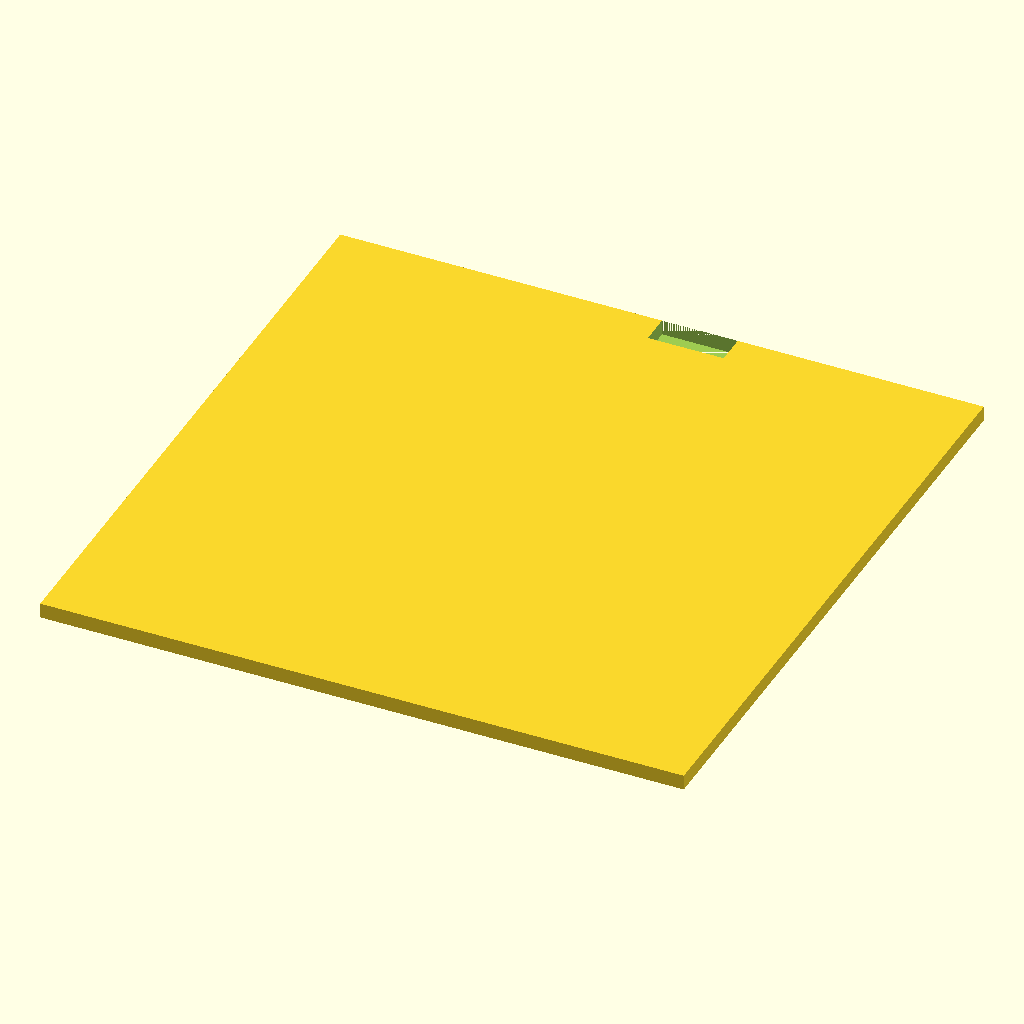
Cell 1: rendered with the file's own defaults.
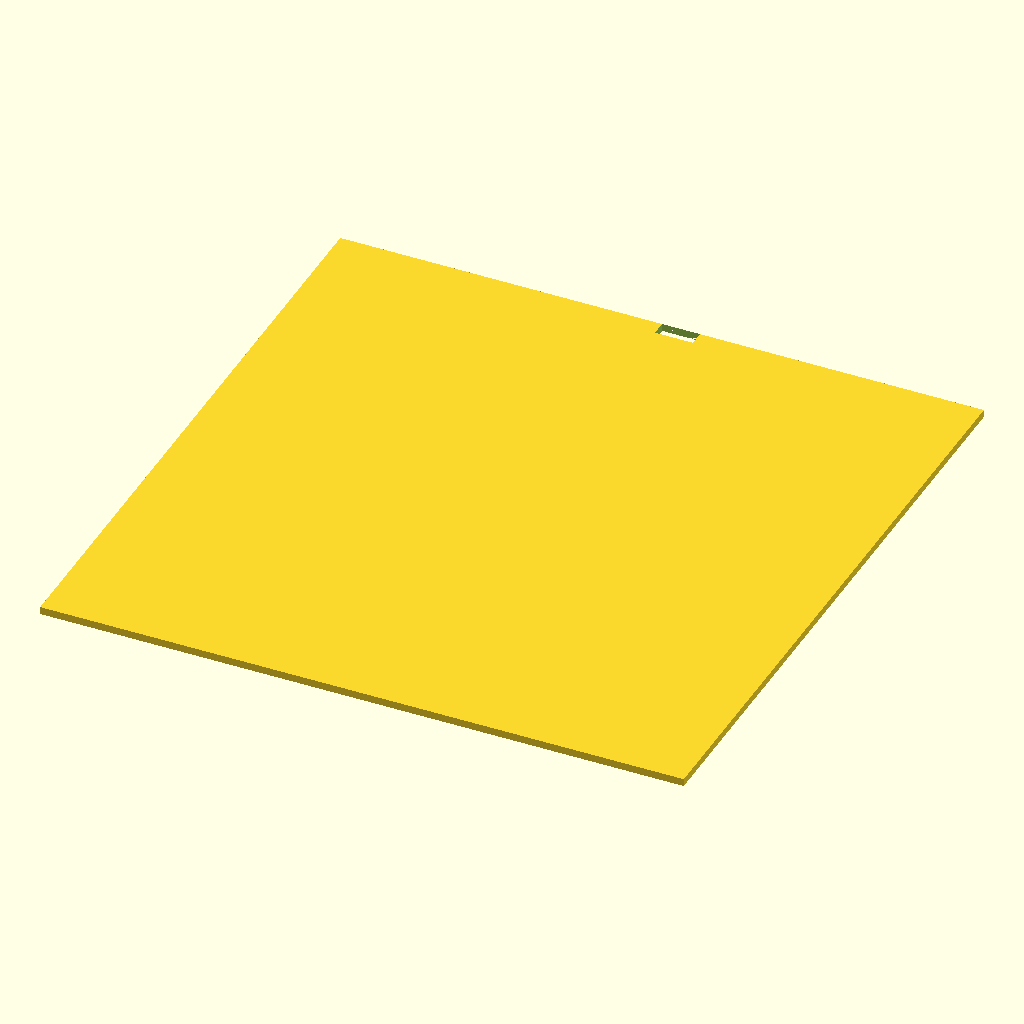
Cell 2 — DISC_DIAMETER set to 170, the other parameters unchanged.
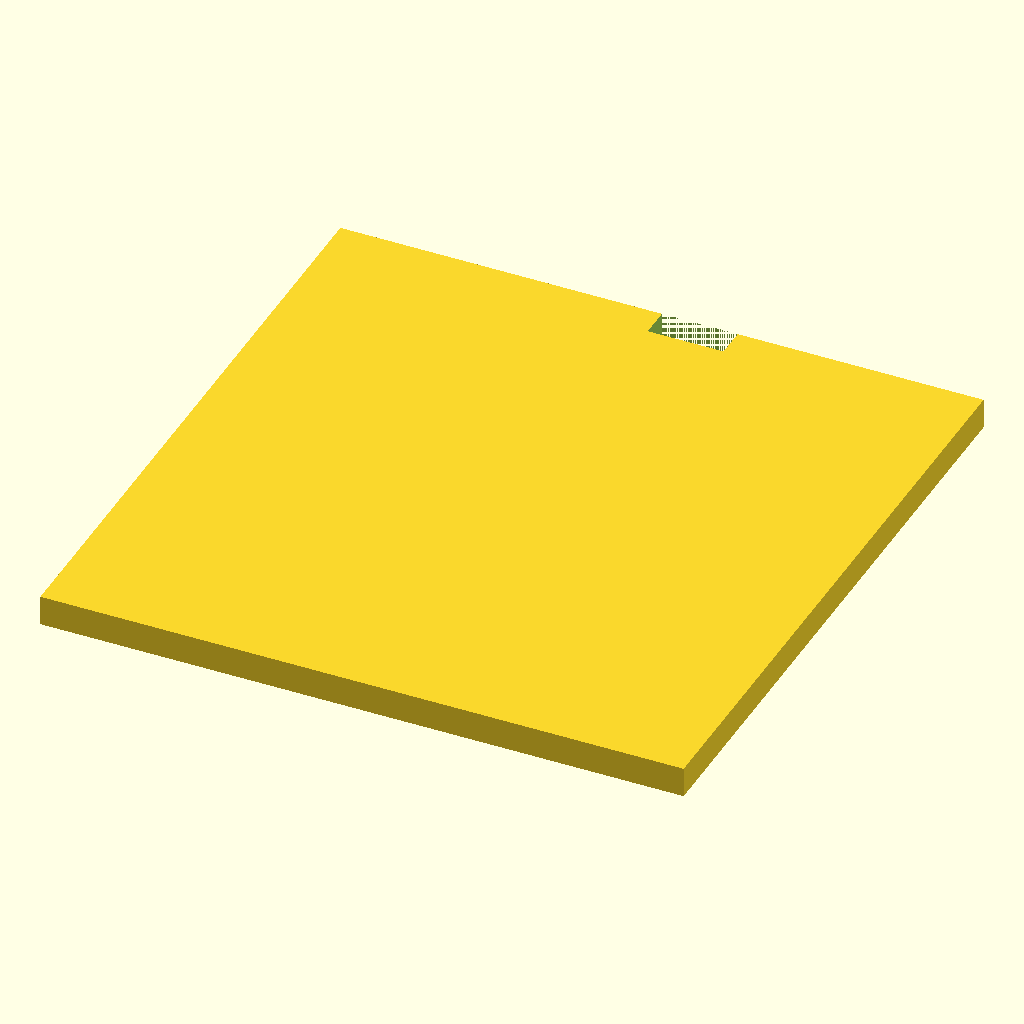
Cell 3 — THICKNESS set to 4, the other parameters unchanged.
All cells are drawn from the same view direction (rotation 55°, 0°, 25°, orthographic, colour scheme Cornfield), but the view is re-fitted for each cell, so position and scale can differ between cells as well as the parameter.
Source of the model, bench/results/gpu-base-h4-g7/code/qwen3.5-9b/seed_sowing_template_s1_checklist_a1.scad:
// Sowing template for 90mm Petri dish - flat disc with 7x7 grid holes and orientation notch.

// Dimensions
DISH_DIAMETER = 90;
DISC_DIAMETER = 85;
THICKNESS     = 2;
HOLE_COUNT    = 7;
HOLE_DIAMETER = 3;
HOLE_SPACING  = 9;
NOTCH_WIDTH   = 10;
NOTCH_DEPTH   = 4;

$fn = 128;

// Calculate grid positions centred on origin
// n features spaced p apart and centred on the origin sit at (i - (n - 1) / 2) * p
grid_offset = (HOLE_COUNT - 1) / 2 * HOLE_SPACING;

difference() {
    // Main disc body
    translate([-DISC_DIAMETER / 2, -DISC_DIAMETER / 2, 0])
        cube([DISC_DIAMETER, DISC_DIAMETER, THICKNESS]);

    // Grid of holes (7 x 7)
    for (i = [0 : HOLE_COUNT - 1]) {
        for (j = [0 : HOLE_COUNT - 1]) {
            x_pos = (i - grid_offset) * HOLE_SPACING;
            y_pos = (j - grid_offset) * HOLE_SPACING;
            
            // Cut hole extending slightly past the face to ensure clean cut
            translate([x_pos, y_pos, -1])
                cylinder(h = THICKNESS + 2, d = HOLE_DIAMETER);
        }
    }

    // Orientation notch on the +Y side
    // Notch is 10mm wide (X) and 4mm deep (Y, measured in from the rim)
    // Rim Y position = DISC_DIAMETER / 2 = 42.5
    // Notch starts at Y = 42.5 - 4 = 38.5
    // Notch extends to Y = 42.5
    // Notch is centred on Y axis, so X range is [-5, 5]
    
    translate([0, DISC_DIAMETER / 2 - NOTCH_DEPTH, 0])
        cube([NOTCH_WIDTH, NOTCH_DEPTH, THICKNESS + 2]);
}
Customizer parameters (derived from the source; name, type, default, range or options):
DISH_DIAMETER: number, default 90
DISC_DIAMETER: number, default 85
THICKNESS: number, default 2
HOLE_COUNT: number, default 7
HOLE_DIAMETER: number, default 3
HOLE_SPACING: number, default 9
NOTCH_WIDTH: number, default 10
NOTCH_DEPTH: number, default 4
